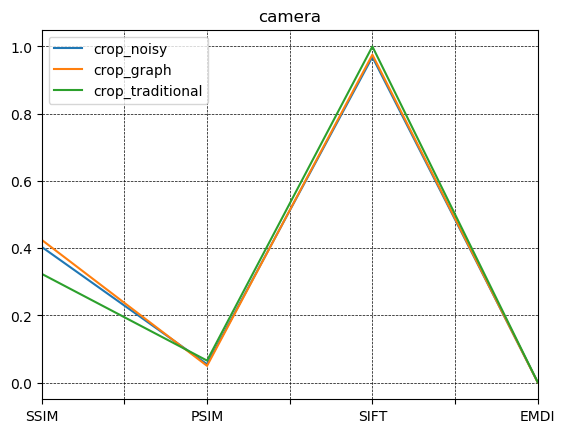

Values plotted in this chart, from the file beside it:
SSIM, PSIM, SIFT, EMDI
0.4037, 0.05472, 0.9688, 0.001377
0.4247, 0.04993, 0.9756, 0.0004486
0.3236, 0.06556, 1.0, 0.0009808
